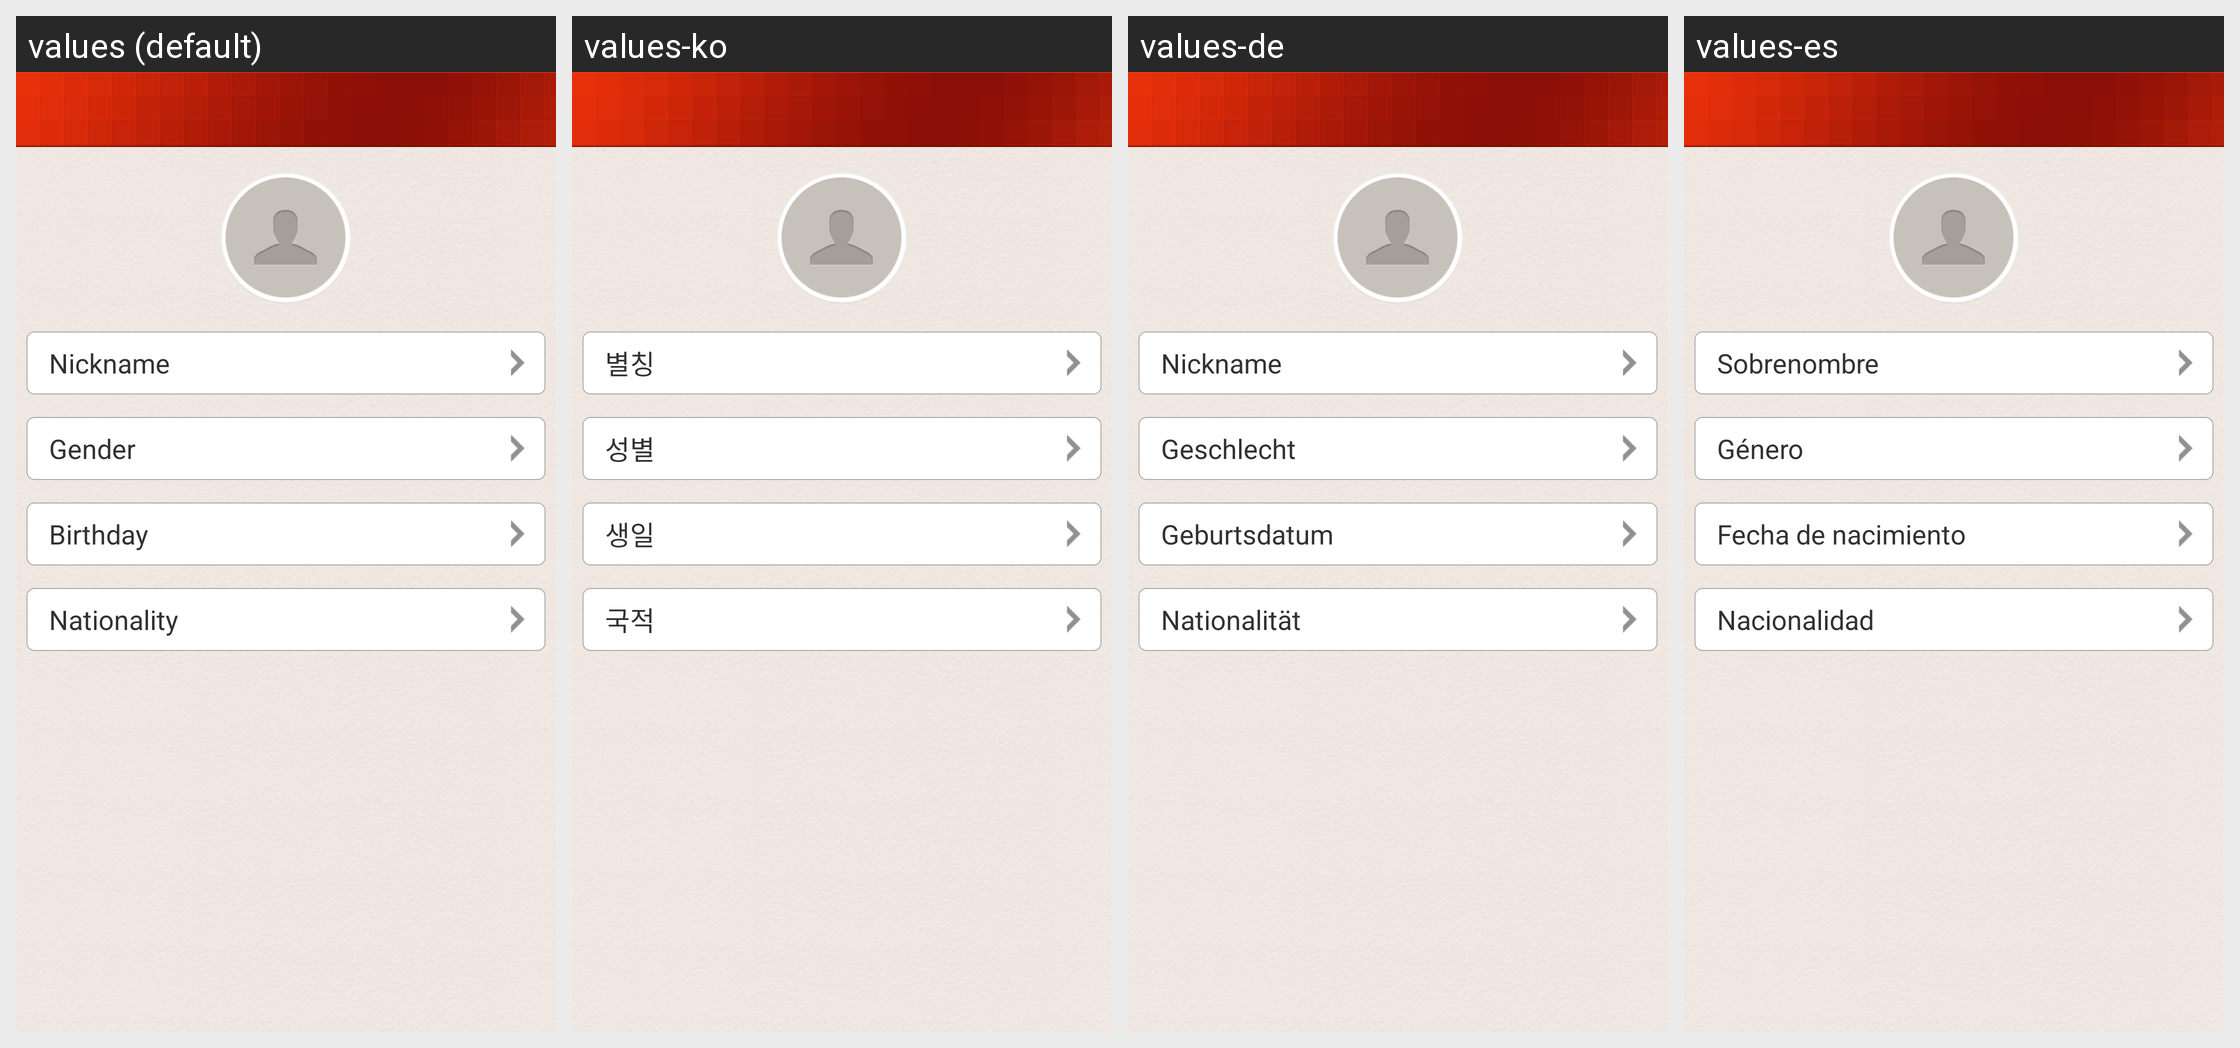

The Android screen above is rendered under several locales of the same app. Produce the string resources it draws, with the default and per-locale values.
Android screen res/layout/settings_edit_account_info.xml rendered under 4 locales, left to right: values (default), values-ko, values-de, values-es. Device: Nexus 5 (rendered at 1080×1920; each locale shown at half size, 540×960, under a caption strip naming it); theme Theme.MaterialComponents.DayNight.NoActionBar.
Other locales in the repository, not shown: values-ar, values-en, values-fr, values-hi, values-id, values-in, values-it, values-iw, values-ja, values-pt, values-ru, values-th, values-tr, values-zh, values-zh-rHK, values-zh-rTW.
Strings drawn on this screen, with the default value and each locale's value (text and hints the layout hard-codes, and strings that could not be matched under every locale, appear in the picture but are not listed):

nick
  values: Nickname
  values-ko: 별칭
  values-de: Nickname
  values-es: Sobrenombre

sex
  values: Gender
  values-ko: 성별
  values-de: Geschlecht
  values-es: Género

birthday
  values: Birthday
  values-ko: 생일
  values-de: Geburtsdatum
  values-es: Fecha de nacimiento

country
  values: Nationality
  values-ko: 국적
  values-de: Nationalität
  values-es: Nacionalidad
